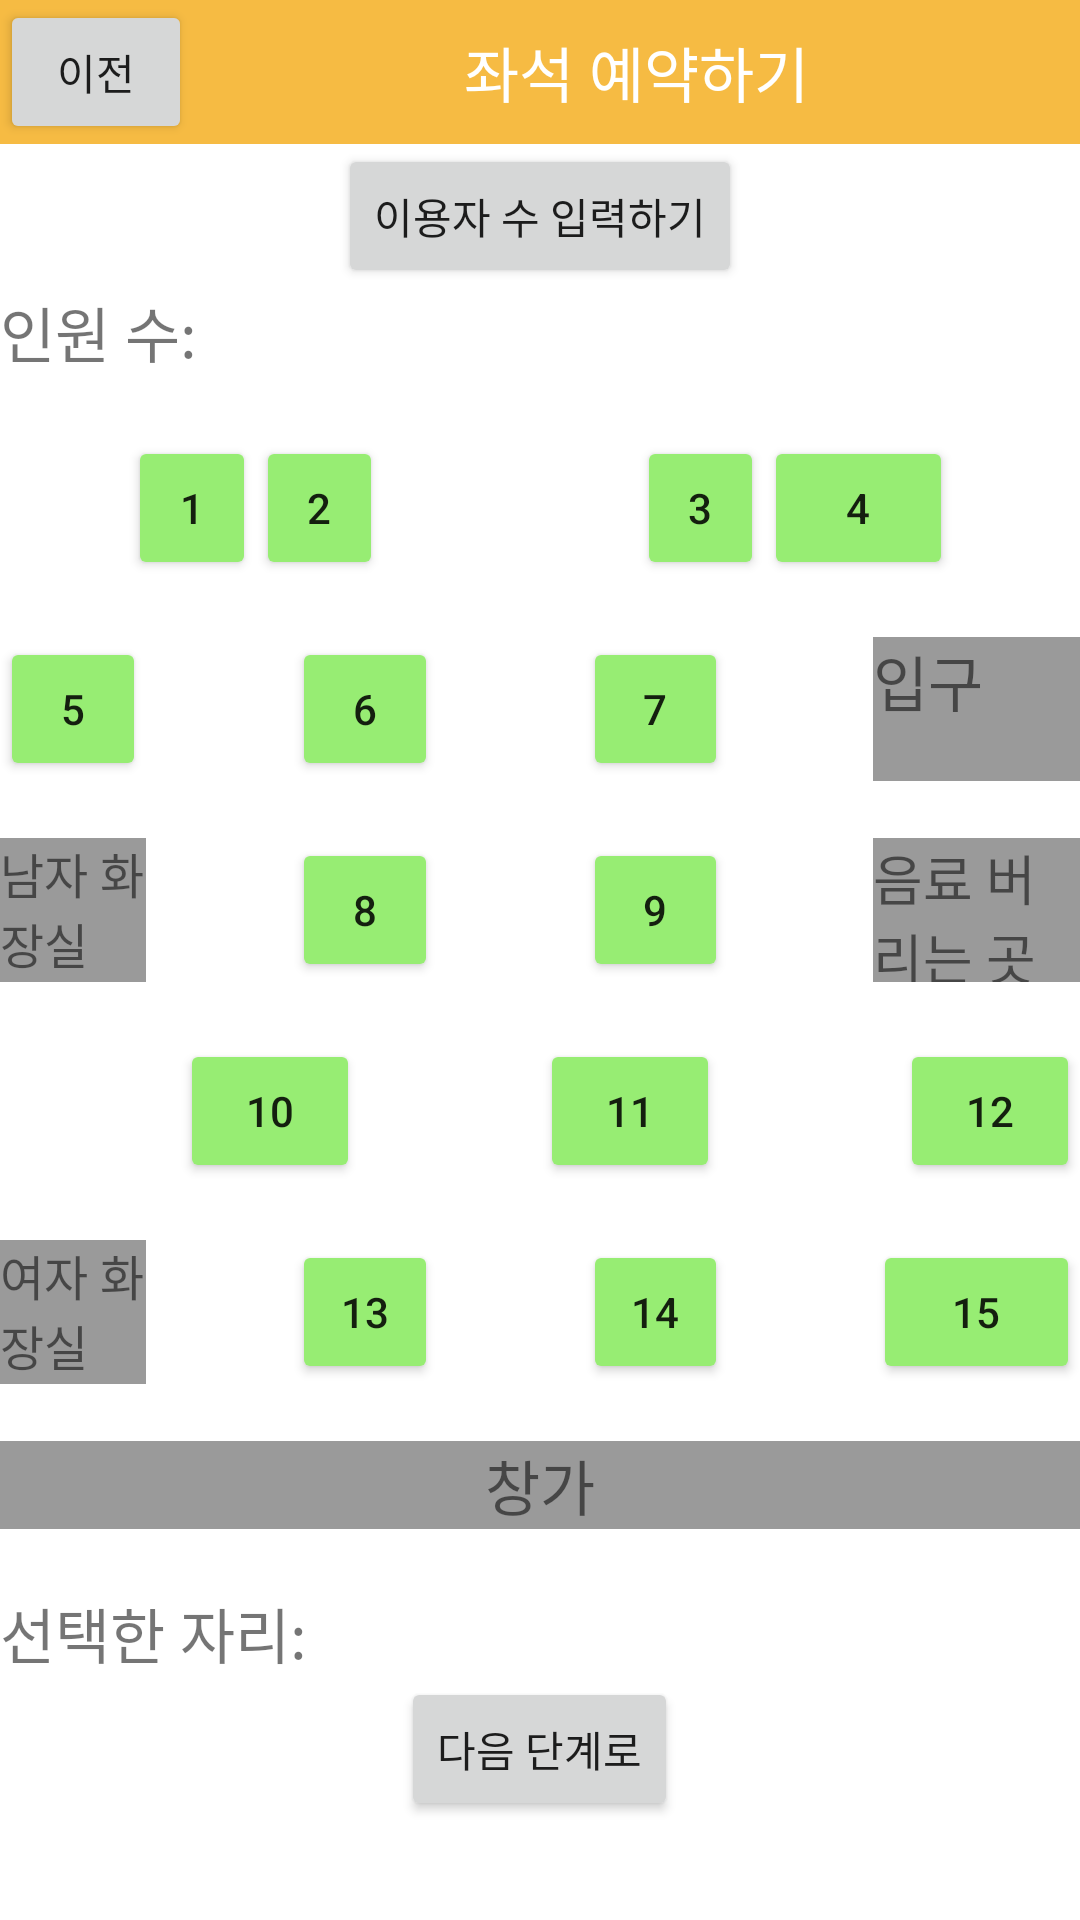

Reconstruct the res/layout file that produces this screen, plus the resources it refers to.
<!-- AndroidManifest.xml: application theme Theme.ListViewAndIntentEx01 -->
<!-- res/layout/activity_eactivity.xml -->
<?xml version="1.0" encoding="utf-8"?>
<LinearLayout xmlns:android="http://schemas.android.com/apk/res/android"
    xmlns:app="http://schemas.android.com/apk/res-auto"
    xmlns:tools="http://schemas.android.com/tools"
    android:layout_width="match_parent"
    android:layout_height="match_parent"
    android:orientation="vertical"
    tools:context=".e_activity">

    <LinearLayout
        android:layout_width="match_parent"
        android:layout_height="wrap_content"
        android:orientation="horizontal"
        android:background="#F6BB43">

        <Button
            android:id="@+id/BtnReturn"
            android:layout_width="64dp"
            android:layout_height="wrap_content"
            android:layout_gravity="left"
            android:text="이전" />

        <TextView
            android:layout_width="match_parent"
            android:layout_height="match_parent"
            android:gravity="center"
            android:text="좌석 예약하기"
            android:textColor="#ffffff"
            android:textSize="20dp" />

    </LinearLayout>

    <Button
        android:id="@+id/BtnInfo"
        android:layout_width="wrap_content"
        android:layout_height="wrap_content"
        android:layout_gravity="center_horizontal"
        android:text="이용자 수 입력하기" />
    <LinearLayout
        android:layout_width="wrap_content"
        android:layout_height="wrap_content"
        android:orientation="horizontal">

        <TextView
            android:layout_width="wrap_content"
            android:layout_height="wrap_content"
            android:textSize="20dp"
            android:text="인원 수: " />
        <TextView
            android:id="@+id/tvNum"
            android:layout_width="match_parent"
            android:layout_height="wrap_content"
            android:textSize="20dp"
            android:text="" />

    </LinearLayout>
    <LinearLayout
        android:layout_width="wrap_content"
        android:layout_height="wrap_content"
        android:paddingTop="10dp"
        android:paddingBottom="10dp">

    </LinearLayout>
    <TableLayout
        android:layout_width="match_parent"
        android:layout_height="wrap_content"
        android:orientation="horizontal">

        <TableRow>
            <Button
                android:layout_weight="1"
                android:enabled="false"
                android:background="@android:color/transparent"/>
            <Button
                android:layout_weight="1"
                android:id="@+id/BtnNum0"
                android:text="1"
                android:backgroundTint="@color/button_background_color"/>
            <Button
                android:layout_weight="1"
                android:id="@+id/BtnNum1"
                android:text="2"
                android:backgroundTint="@color/button_background_color"/>
            <Button
                android:layout_weight="1"
                android:enabled="false"
                android:background="@android:color/transparent"/>
            <Button
                android:layout_weight="1"
                android:enabled="false"
                android:background="@android:color/transparent"/>

            <Button
                android:layout_weight="1"
                android:id="@+id/BtnNum2"
                android:text="3"
                android:backgroundTint="@color/button_background_color"/>
            <Button
                android:layout_weight="1"
                android:id="@+id/BtnNum3"
                android:text="4"
                android:backgroundTint="@color/button_background_color"/>
            <Button
                android:layout_weight="1"
                android:enabled="false"
                android:background="@android:color/transparent"/>
        </TableRow>
        <TextView
            android:layout_width="wrap_content"
            android:layout_height="wrap_content"/>
        <TableRow>

            <Button
                android:layout_weight="1"
                android:id="@+id/BtnNum4"
                android:text="5"
                android:backgroundTint="@color/button_background_color"/>
            <Button
                android:layout_weight="1"
                android:enabled="false"
                android:background="@android:color/transparent"/>
            <Button
                android:layout_weight="1"
                android:id="@+id/BtnNum5"
                android:text="6"
                android:backgroundTint="@color/button_background_color"/>
            <Button
                android:layout_weight="1"
                android:enabled="false"
                android:background="@android:color/transparent"/>
            <Button
                android:layout_weight="1"
                android:id="@+id/BtnNum6"
                android:text="7"
                android:backgroundTint="@color/button_background_color"/>
            <Button
                android:layout_weight="1"
                android:enabled="false"
                android:background="@android:color/transparent"/>


            <TextView
                android:layout_width="match_parent"
                android:layout_height="match_parent"
                android:layout_weight="1"
                android:background="#9A9A9A"
                android:text="입구"
                android:textSize="20dp"/>
        </TableRow>
        <TextView
            android:layout_width="wrap_content"
            android:layout_height="wrap_content"/>
        <TableRow>
            <TextView
                android:layout_width="match_parent"
                android:layout_height="match_parent"
                android:layout_weight="1"
                android:background="#9A9A9A"
                android:text="남자 화장실"
                android:textSize="16dp"/>

            <Button
                android:layout_weight="1"
                android:enabled="false"
                android:background="@android:color/transparent"/>
            <Button
                android:layout_weight="1"
                android:id="@+id/BtnNum7"
                android:text="8"
                android:backgroundTint="@color/button_background_color"/>
            <Button
                android:layout_weight="1"
                android:enabled="false"
                android:background="@android:color/transparent"/>
            <Button
                android:layout_weight="1"
                android:id="@+id/BtnNum8"
                android:text="9"
                android:backgroundTint="@color/button_background_color"/>
            <Button
                android:layout_weight="1"
                android:enabled="false"
                android:background="@android:color/transparent"/>

            <TextView
                android:layout_width="match_parent"
                android:layout_height="match_parent"
                android:layout_weight="1"
                android:background="#9A9A9A"
                android:text="음료 버리는 곳"
                android:textSize="18dp" />


        </TableRow>
        <TextView
            android:layout_width="wrap_content"
            android:layout_height="wrap_content"/>
        <TableRow>
            <Button
                android:layout_weight="1"
                android:enabled="false"
                android:background="@android:color/transparent"/>
            <Button
                android:layout_weight="1"
                android:id="@+id/BtnNum9"
                android:text="10"
                android:backgroundTint="@color/button_background_color"/>
            <Button
                android:layout_weight="1"
                android:enabled="false"
                android:background="@android:color/transparent"/>
            <Button
                android:layout_weight="1"
                android:id="@+id/BtnNum10"
                android:text="11"
                android:backgroundTint="@color/button_background_color"/>
            <Button
                android:layout_weight="1"
                android:enabled="false"
                android:background="@android:color/transparent"/>
            <Button
                android:layout_weight="1"
                android:id="@+id/BtnNum11"
                android:text="12"
                android:backgroundTint="@color/button_background_color"/>
        </TableRow>
        <TextView
            android:layout_width="wrap_content"
            android:layout_height="wrap_content"/>

        <TableRow>
            <TextView
                android:layout_width="match_parent"
                android:layout_height="match_parent"
                android:layout_weight="1"
                android:background="#9A9A9A"
                android:text="여자 화장실"
                android:textSize="16dp"/>
            <Button
                android:layout_weight="1"
                android:enabled="false"
                android:background="@android:color/transparent"/>
            <Button
                android:layout_weight="1"
                android:id="@+id/BtnNum12"
                android:text="13"
                android:backgroundTint="@color/button_background_color"/>
            <Button
                android:layout_weight="1"
                android:enabled="false"
                android:background="@android:color/transparent"/>
            <Button
                android:layout_weight="1"
                android:id="@+id/BtnNum13"
                android:text="14"
                android:backgroundTint="@color/button_background_color"/>
            <Button
                android:layout_weight="1"
                android:enabled="false"
                android:background="@android:color/transparent"/>

            <Button
                android:layout_weight="1"
                android:id="@+id/BtnNum14"
                android:text="15"
                android:backgroundTint="@color/button_background_color"/>
        </TableRow>

        <TextView
            android:layout_width="wrap_content"
            android:layout_height="wrap_content"/>
        <TextView
            android:layout_width="match_parent"
            android:layout_height="wrap_content"
            android:gravity="center"
            android:text="창가"
            android:textSize="20dp"
            android:background="#9A9A9A"/>
    </TableLayout>

    <LinearLayout
        android:layout_width="wrap_content"
        android:layout_height="wrap_content"
        android:paddingTop="10dp"
        android:paddingBottom="10dp">

    </LinearLayout>

    <LinearLayout
        android:layout_width="wrap_content"
        android:layout_height="wrap_content"
        android:orientation="horizontal">

        <TextView
            android:layout_width="wrap_content"
            android:layout_height="wrap_content"
            android:textSize="20dp"
            android:text="선택한 자리: " />
        <TextView
            android:id="@+id/Seat"
            android:layout_width="wrap_content"
            android:layout_height="wrap_content"
            android:textSize="20dp"
            android:text="" />
    </LinearLayout>

    <Button
        android:id="@+id/BtnNext"
        android:layout_width="wrap_content"
        android:layout_height="wrap_content"
        android:layout_gravity="center_horizontal"
        android:text="다음 단계로"/>

</LinearLayout>
<!-- resources referenced by this layout -->
<resources>
  <style name="Theme.ListViewAndIntentEx01" parent="Theme.MaterialComponents.DayNight.DarkActionBar">
          
          <item name="colorPrimary">@color/purple_500</item>
          <item name="colorPrimaryVariant">@color/purple_700</item>
          <item name="colorOnPrimary">@color/white</item>
          
          <item name="colorSecondary">@color/teal_200</item>
          <item name="colorSecondaryVariant">@color/teal_700</item>
          <item name="colorOnSecondary">@color/black</item>
          
          <item name="android:statusBarColor" tools:targetApi="l">?attr/colorPrimaryVariant</item>
          
      </style>
  <!-- not gathered from this repository: default colours our renderer supplied (Android Studio template values) -->
  <color name="purple_500">#FF6200EE</color>
  <color name="purple_700">#FF3700B3</color>
  <color name="teal_200">#FF03DAC5</color>
  <color name="teal_700">#FF018786</color>
  <color name="black">#FF000000</color>
  <color name="white">#FFFFFFFF</color>
</resources>
